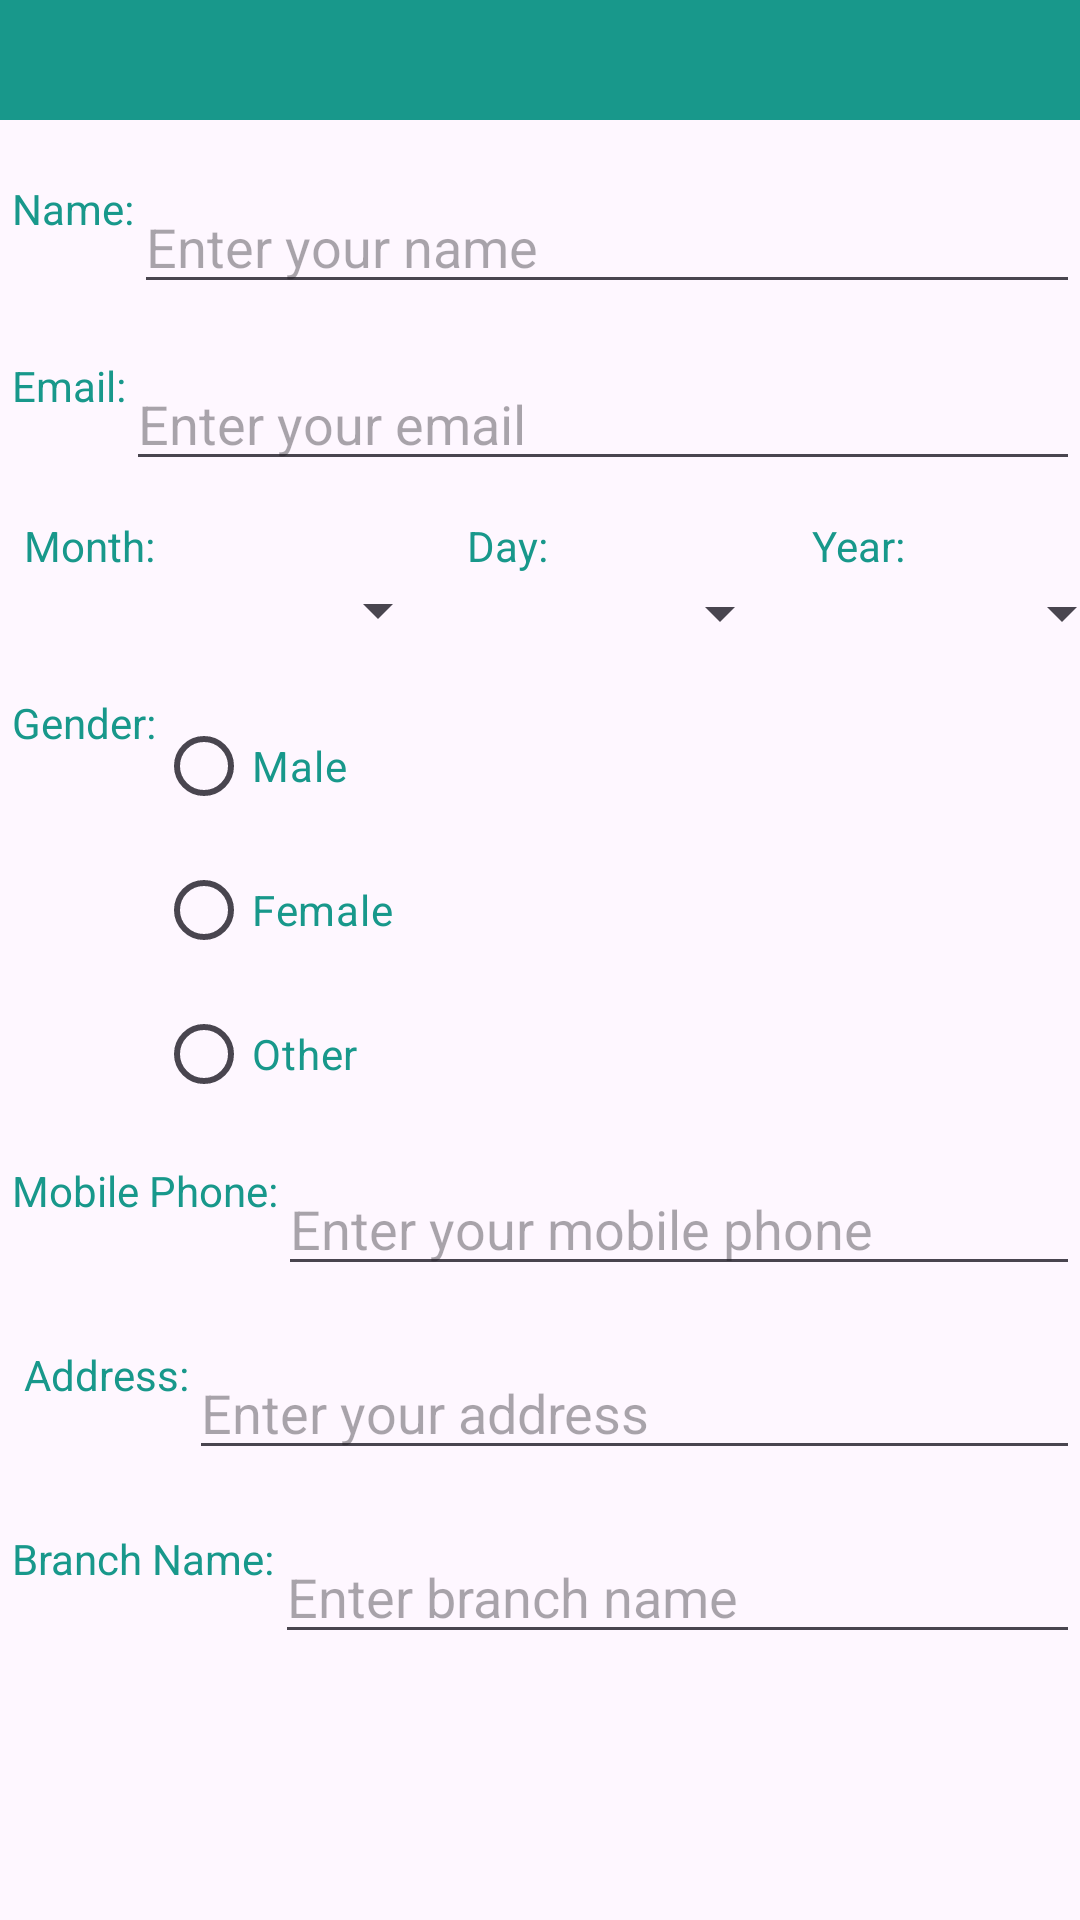

Reconstruct the res/layout file that produces this screen, plus the resources it refers to.
<!-- AndroidManifest.xml: application theme Theme.WavePad -->
<!-- res/layout/register_as_seller_page.xml -->
<?xml version="1.0" encoding="utf-8"?>
<androidx.constraintlayout.widget.ConstraintLayout
    xmlns:android="http://schemas.android.com/apk/res/android"
    xmlns:tools="http://schemas.android.com/tools"
    android:layout_width="match_parent"
    android:layout_height="match_parent"
    xmlns:app="http://schemas.android.com/apk/res-auto"
    tools:context=".RegisterAsSellerPage">

    <LinearLayout
        android:layout_width="match_parent"
        android:layout_height="40dp"
        android:background="@color/darkshadeofcyan"
        app:layout_constraintTop_toTopOf="parent"
        app:layout_constraintStart_toStartOf="parent">

        <ImageView
            android:id="@+id/returnback"
            android:layout_width="wrap_content"
            android:layout_height="wrap_content"
            android:layout_marginTop="10dp"
            android:layout_marginStart="10dp"
            app:srcCompat="@drawable/baseline_arrow_back_24" />

    </LinearLayout>

    <TextView
        android:id="@+id/textViewName"
        android:layout_width="wrap_content"
        android:layout_height="wrap_content"
        android:layout_marginStart="4dp"
        android:layout_marginTop="60dp"
        android:text="Name:"
        android:textColor="@color/darkshadeofcyan"
        app:layout_constraintStart_toStartOf="parent"
        app:layout_constraintTop_toTopOf="parent" />

    <EditText
        android:id="@+id/editTextName"
        android:layout_width="0dp"
        android:layout_height="wrap_content"
        android:hint="Enter your name"
        android:inputType="text"
        app:layout_constraintEnd_toEndOf="parent"
        app:layout_constraintStart_toEndOf="@+id/textViewName"
        app:layout_constraintTop_toTopOf="@+id/textViewName" />

    <TextView
        android:id="@+id/textViewEmail"
        android:layout_width="wrap_content"
        android:layout_height="wrap_content"
        android:layout_marginStart="4dp"
        android:layout_marginTop="40dp"
        android:text="Email:"
        android:textColor="@color/darkshadeofcyan"
        app:layout_constraintStart_toStartOf="parent"
        app:layout_constraintTop_toBottomOf="@+id/textViewName" />

    <EditText
        android:id="@+id/editTextEmail"
        android:layout_width="0dp"
        android:layout_height="wrap_content"
        android:hint="Enter your email"
        android:inputType="textEmailAddress"
        app:layout_constraintEnd_toEndOf="parent"
        app:layout_constraintStart_toEndOf="@+id/textViewEmail"
        app:layout_constraintTop_toTopOf="@+id/textViewEmail" />

    <TextView
        android:id="@+id/textViewBirthYear"
        android:layout_width="wrap_content"
        android:layout_height="wrap_content"
        android:layout_marginStart="88dp"
        android:layout_marginTop="12dp"
        android:text="Year:"
        android:textColor="@color/darkshadeofcyan"
        app:layout_constraintStart_toEndOf="@+id/textViewDay"
        app:layout_constraintTop_toBottomOf="@+id/editTextEmail" />

    <Spinner
        android:id="@+id/spinnerBirthYear"
        android:layout_width="110dp"
        android:layout_height="wrap_content"
        android:layout_marginStart="4dp"
        android:layout_marginTop="1dp"
        app:layout_constraintStart_toEndOf="@+id/spinnerDay"
        app:layout_constraintTop_toBottomOf="@+id/textViewBirthYear" />

    <TextView
        android:id="@+id/textViewMonth"
        android:layout_width="wrap_content"
        android:layout_height="wrap_content"
        android:layout_marginStart="8dp"
        android:layout_marginTop="12dp"
        android:text="Month:"
        android:textColor="@color/darkshadeofcyan"
        app:layout_constraintStart_toStartOf="parent"
        app:layout_constraintTop_toBottomOf="@+id/editTextEmail" />

    <Spinner
        android:id="@+id/spinnerMonth"
        android:layout_width="150dp"
        android:layout_height="wrap_content"
        app:layout_constraintStart_toStartOf="parent"
        app:layout_constraintTop_toBottomOf="@+id/textViewMonth" />

    <TextView
        android:id="@+id/textViewDay"
        android:layout_width="wrap_content"
        android:layout_height="wrap_content"
        android:layout_marginStart="104dp"
        android:layout_marginTop="12dp"
        android:text="Day:"
        android:textColor="@color/darkshadeofcyan"
        app:layout_constraintStart_toEndOf="@+id/textViewMonth"
        app:layout_constraintTop_toBottomOf="@+id/editTextEmail" />

    <Spinner
        android:id="@+id/spinnerDay"
        android:layout_width="110dp"
        android:layout_height="wrap_content"
        android:layout_marginStart="4dp"
        android:layout_marginTop="1dp"
        app:layout_constraintStart_toEndOf="@+id/spinnerMonth"
        app:layout_constraintTop_toBottomOf="@+id/textViewDay" />

    <TextView
        android:id="@+id/textViewGender"
        android:layout_width="wrap_content"
        android:layout_height="wrap_content"
        android:layout_marginStart="4dp"
        android:layout_marginTop="40dp"
        android:text="Gender:"
        android:textColor="@color/darkshadeofcyan"
        app:layout_constraintStart_toStartOf="parent"
        app:layout_constraintTop_toBottomOf="@+id/textViewBirthYear" />

    <RadioGroup
        android:id="@+id/radioGroupGender"
        android:layout_width="wrap_content"
        android:layout_height="wrap_content"
        app:layout_constraintStart_toEndOf="@+id/textViewGender"
        app:layout_constraintTop_toTopOf="@+id/textViewGender">

        <RadioButton
            android:id="@+id/radioButtonMale"
            android:layout_width="wrap_content"
            android:layout_height="wrap_content"
            android:text="Male"
            android:textColor="@color/darkshadeofcyan"/>

        <RadioButton
            android:id="@+id/radioButtonFemale"
            android:layout_width="wrap_content"
            android:layout_height="wrap_content"
            android:text="Female"
            android:textColor="@color/darkshadeofcyan"/>

        <RadioButton
            android:id="@+id/radioButtonOther"
            android:layout_width="wrap_content"
            android:layout_height="wrap_content"
            android:text="Other"
            android:textColor="@color/darkshadeofcyan"/>
    </RadioGroup>

    <TextView
        android:id="@+id/textViewMobilePhone"
        android:layout_width="wrap_content"
        android:layout_height="wrap_content"
        android:layout_marginStart="4dp"
        android:layout_marginTop="12dp"
        android:text="Mobile Phone:"
        android:textColor="@color/darkshadeofcyan"
        app:layout_constraintStart_toStartOf="parent"
        app:layout_constraintTop_toBottomOf="@+id/radioGroupGender" />

    <EditText
        android:id="@+id/editTextMobilePhone"
        android:layout_width="0dp"
        android:layout_height="wrap_content"
        android:hint="Enter your mobile phone"
        android:inputType="phone"
        app:layout_constraintEnd_toEndOf="parent"
        app:layout_constraintStart_toEndOf="@+id/textViewMobilePhone"
        app:layout_constraintTop_toTopOf="@+id/textViewMobilePhone" />

    <TextView
        android:id="@+id/textViewAddress"
        android:layout_width="wrap_content"
        android:layout_height="wrap_content"
        android:layout_marginStart="8dp"
        android:layout_marginTop="20dp"
        android:text="Address:"
        android:textColor="@color/darkshadeofcyan"
        app:layout_constraintStart_toStartOf="parent"
        app:layout_constraintTop_toBottomOf="@+id/editTextMobilePhone" />

    <EditText
        android:id="@+id/editTextAddress"
        android:layout_width="0dp"
        android:layout_height="wrap_content"
        android:hint="Enter your address"
        android:inputType="textPostalAddress"
        app:layout_constraintEnd_toEndOf="parent"
        app:layout_constraintStart_toEndOf="@+id/textViewAddress"
        app:layout_constraintTop_toTopOf="@+id/textViewAddress" />

    <TextView
        android:id="@+id/textViewBranchName"
        android:layout_width="wrap_content"
        android:layout_height="wrap_content"
        android:layout_marginStart="4dp"
        android:layout_marginTop="20dp"
        android:text="Branch Name:"
        android:textColor="@color/darkshadeofcyan"
        app:layout_constraintStart_toStartOf="parent"
        app:layout_constraintTop_toBottomOf="@+id/editTextAddress" />

    <EditText
        android:id="@+id/editTextBranchName"
        android:layout_width="0dp"
        android:layout_height="wrap_content"
        android:hint="Enter branch name"
        android:inputType="text"
        app:layout_constraintEnd_toEndOf="parent"
        app:layout_constraintStart_toEndOf="@+id/textViewBranchName"
        app:layout_constraintTop_toTopOf="@+id/textViewBranchName" />

</androidx.constraintlayout.widget.ConstraintLayout>
<!-- resources referenced by this layout -->
<resources>
  <color name="darkshadeofcyan">#18988B</color>
  <style name="Theme.WavePad" parent="Base.Theme.WavePad" />
  <style name="Base.Theme.WavePad" parent="Theme.Material3.DayNight.NoActionBar">
          
          
      </style>
</resources>
